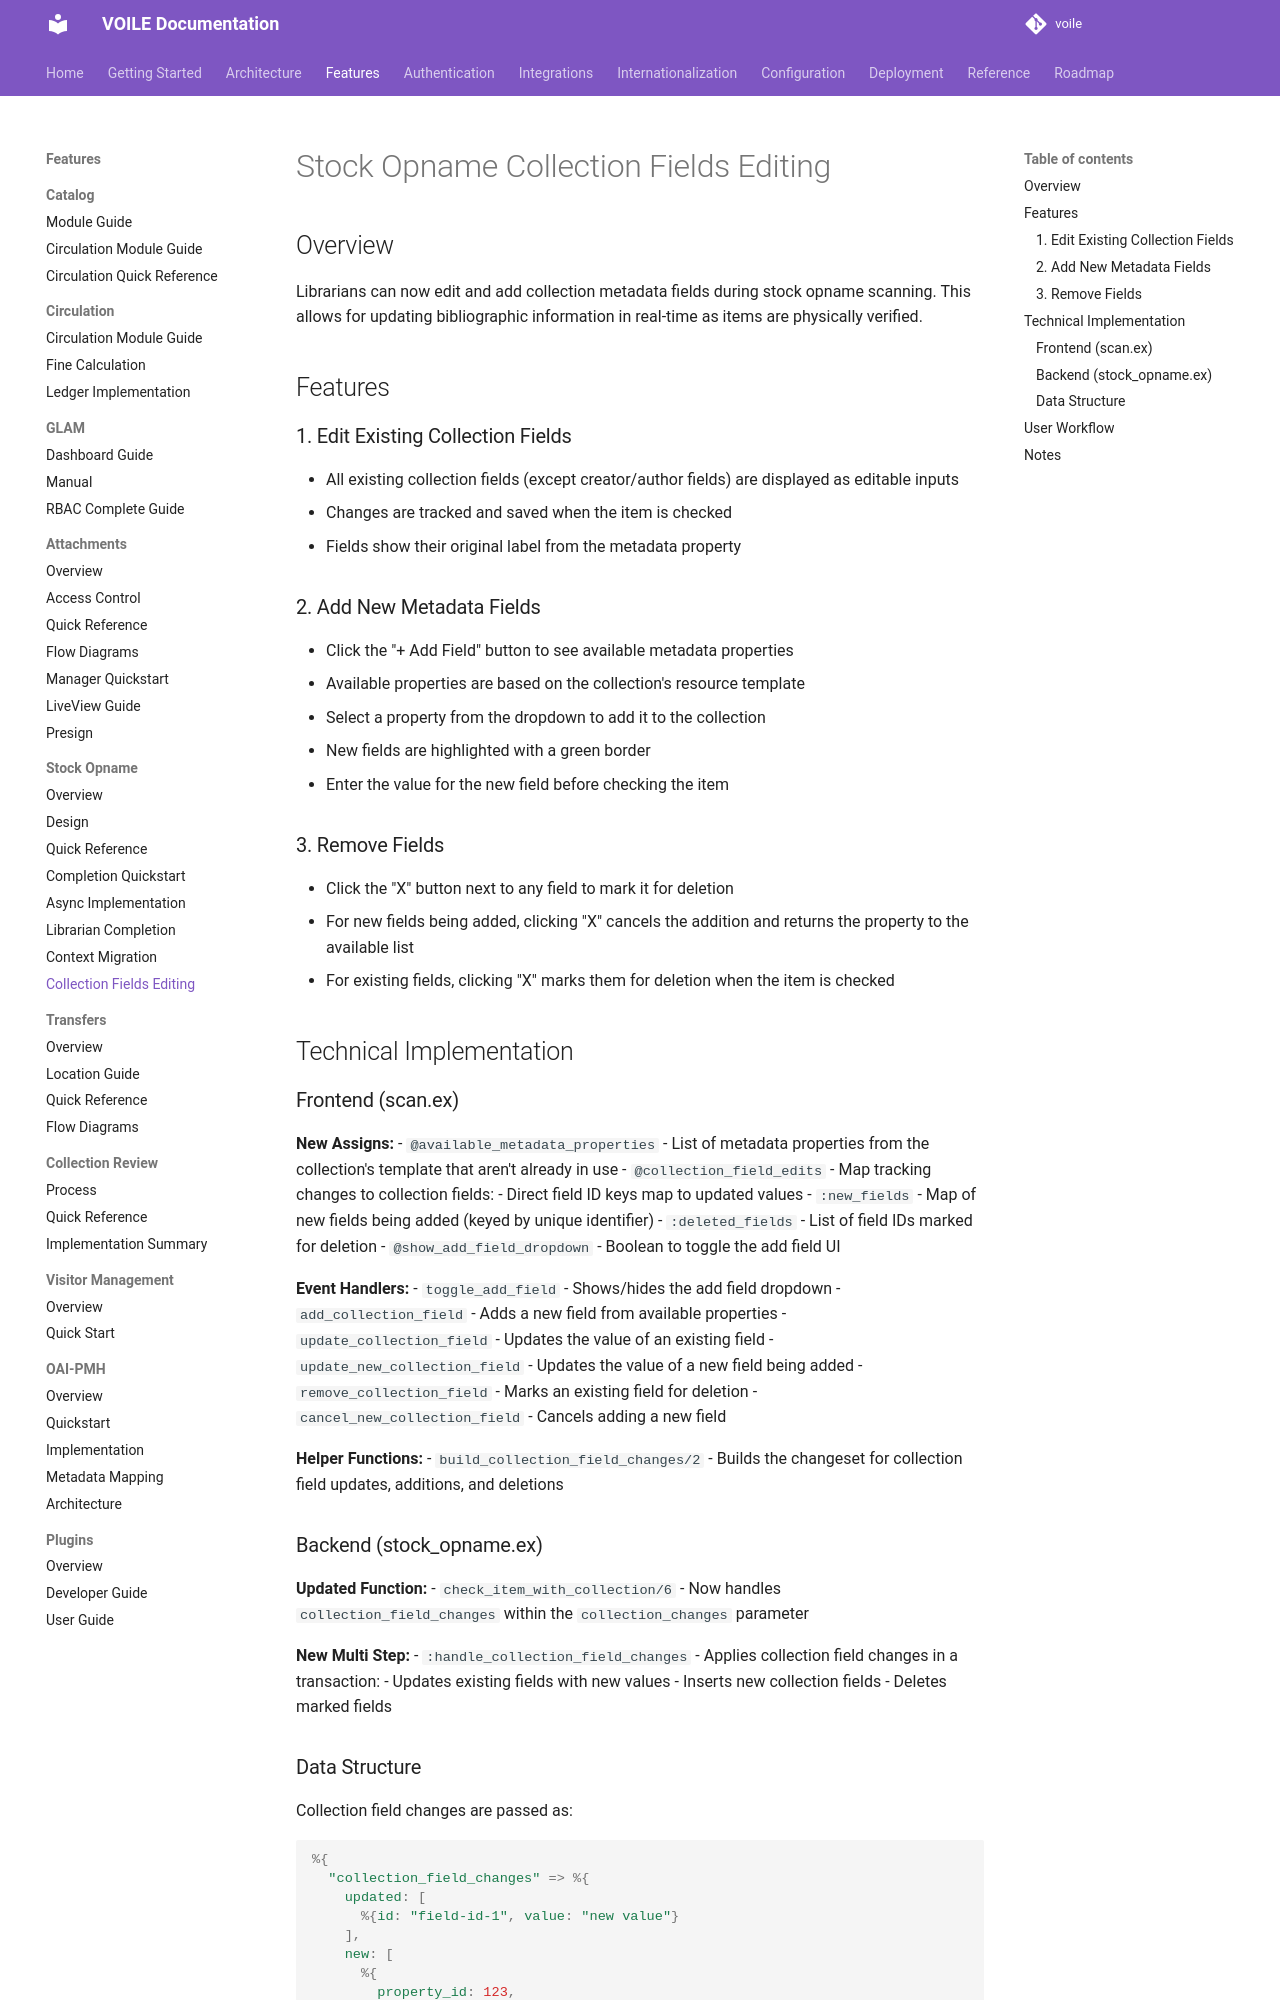

repository: curatorian/voile · page: features/stock-opname/collection-fields-editing/index.html · generator: mkdocs

# Stock Opname Collection Fields Editing

## Overview

Librarians can now edit and add collection metadata fields during stock opname scanning. This allows for updating bibliographic information in real-time as items are physically verified.

## Features

### 1. Edit Existing Collection Fields

- All existing collection fields (except creator/author fields) are displayed as editable inputs
- Changes are tracked and saved when the item is checked
- Fields show their original label from the metadata property

### 2. Add New Metadata Fields

- Click the "+ Add Field" button to see available metadata properties
- Available properties are based on the collection's resource template
- Select a property from the dropdown to add it to the collection
- New fields are highlighted with a green border
- Enter the value for the new field before checking the item

### 3. Remove Fields

- Click the "X" button next to any field to mark it for deletion
- For new fields being added, clicking "X" cancels the addition and returns the property to the available list
- For existing fields, clicking "X" marks them for deletion when the item is checked

## Technical Implementation

### Frontend (scan.ex)

**New Assigns:**
- `@available_metadata_properties` - List of metadata properties from the collection's template that aren't already in use
- `@collection_field_edits` - Map tracking changes to collection fields:
  - Direct field ID keys map to updated values
  - `:new_fields` - Map of new fields being added (keyed by unique identifier)
  - `:deleted_fields` - List of field IDs marked for deletion
- `@show_add_field_dropdown` - Boolean to toggle the add field UI

**Event Handlers:**
- `toggle_add_field` - Shows/hides the add field dropdown
- `add_collection_field` - Adds a new field from available properties
- `update_collection_field` - Updates the value of an existing field
- `update_new_collection_field` - Updates the value of a new field being added
- `remove_collection_field` - Marks an existing field for deletion
- `cancel_new_collection_field` - Cancels adding a new field

**Helper Functions:**
- `build_collection_field_changes/2` - Builds the changeset for collection field updates, additions, and deletions
